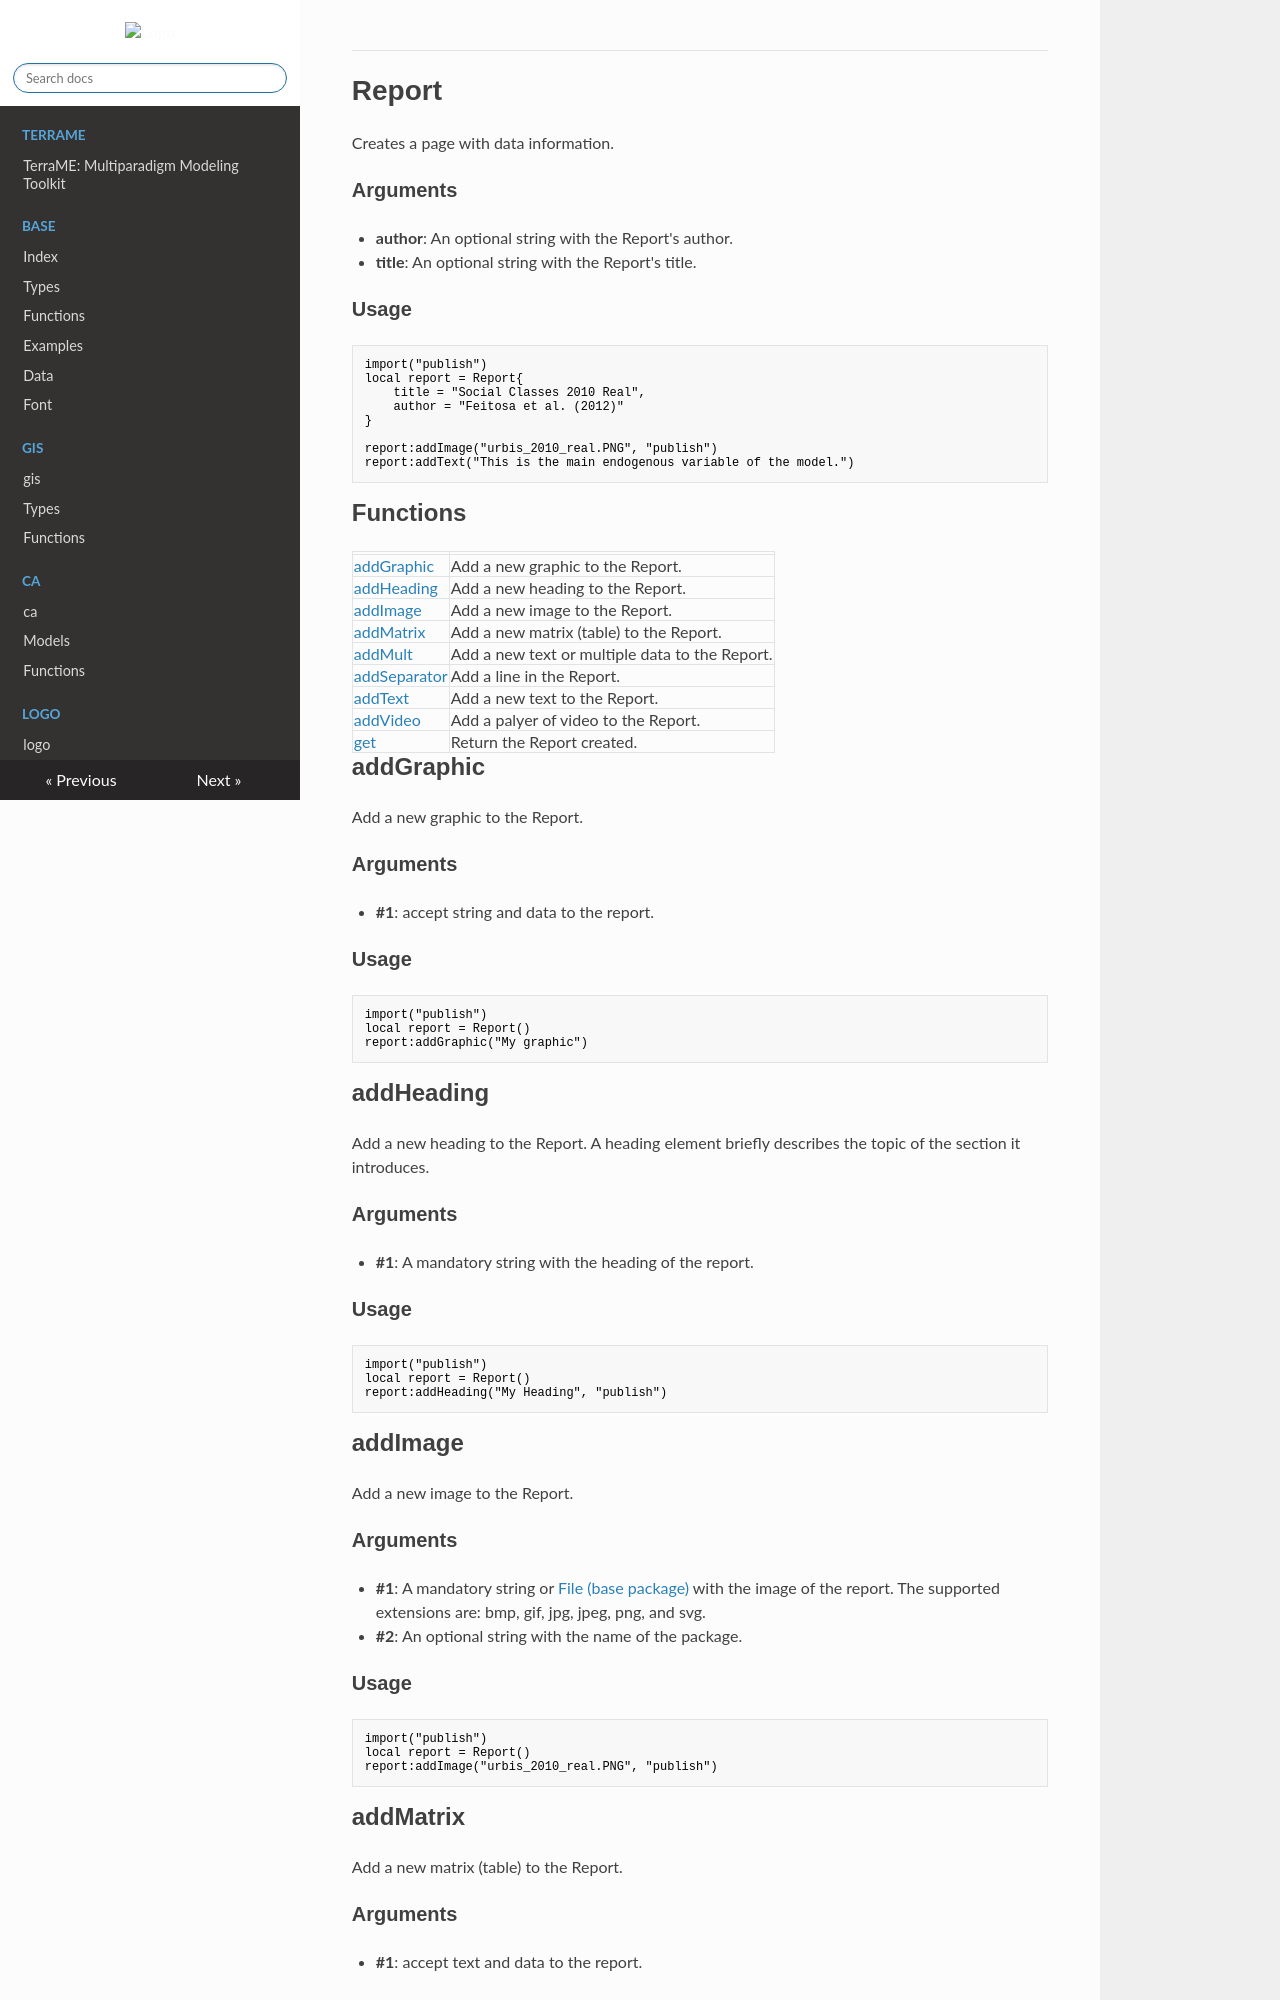

repository: TerraME/webpage · page: package/publish/types/report/index.html · generator: mkdocs

# Report

Creates a page with data information.  
  

### Arguments

- **author**: An optional string with the Report's author.
- **title**: An optional string with the Report's title.

### Usage

```
import("publish")
local report = Report{
    title = "Social Classes 2010 Real",
    author = "Feitosa et al. (2012)"
}

report:addImage("urbis_2010_real.PNG", "publish")
report:addText("This is the main endogenous variable of the model.")
```

## Functions

|   |   |
|---|---|
|[addGraphic](#addGraphic)|Add a new graphic to the Report.|
|[addHeading](#addHeading)|Add a new heading to the Report.|
|[addImage](#addImage)|Add a new image to the Report.|
|[addMatrix](#addMatrix)|Add a new matrix (table) to the Report.|
|[addMult](#addMult)|Add a new text or multiple data to the Report.|
|[addSeparator](#addSeparator)|Add a line in the Report.|
|[addText](#addText)|Add a new text to the Report.|
|[addVideo](#addVideo)|Add a palyer of video to the Report.|
|[get](#get)|Return the Report created.|

## **addGraphic** 

Add a new graphic to the Report.  
  

### Arguments

- **#1**: accept string and data to the report.

### Usage

```
import("publish")
local report = Report()
report:addGraphic("My graphic")
```

## **addHeading** 

Add a new heading to the Report. A heading element briefly describes the topic of the section it introduces.  
  

### Arguments

- **#1**: A mandatory string with the heading of the report.

### Usage

```
import("publish")
local report = Report()
report:addHeading("My Heading", "publish")
```

## **addImage** 

Add a new image to the Report.
